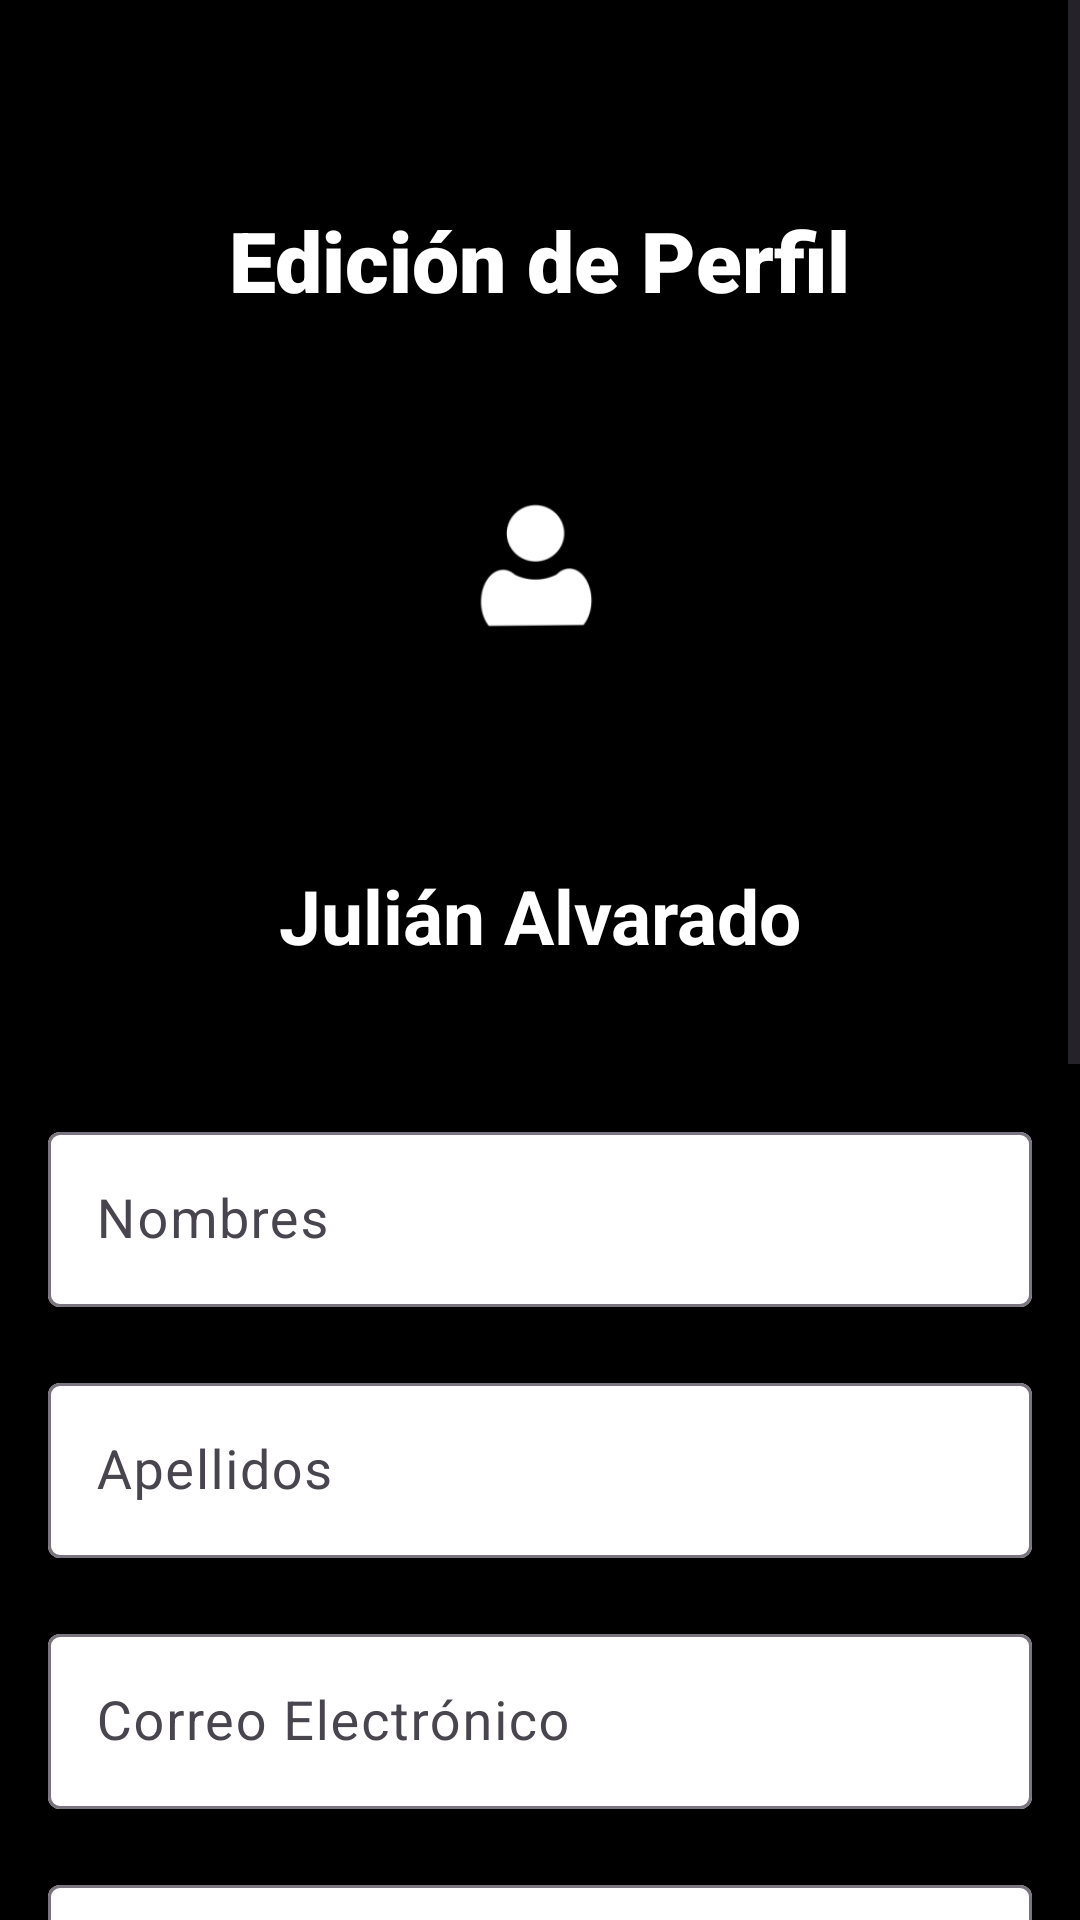

The Android layout XML behind this screen, and the referenced resources:
<!-- AndroidManifest.xml: application theme Theme.Asutido_moto -->
<!-- res/layout/fragment_mi_perfil.xml -->
<?xml version="1.0" encoding="utf-8"?>
<ScrollView xmlns:android="http://schemas.android.com/apk/res/android"
    xmlns:app="http://schemas.android.com/apk/res-auto"
    android:layout_width="match_parent"
    android:layout_height="match_parent"
    android:background="@color/black"
    android:fillViewport="true">

    <LinearLayout
        android:layout_width="match_parent"
        android:layout_height="wrap_content"
        android:orientation="vertical"
        android:gravity="center_horizontal"
        android:padding="16dp">

        
        <TextView
            android:id="@+id/texto_perfil"
            android:layout_width="wrap_content"
            android:layout_height="wrap_content"
            android:layout_marginTop="52dp"
            android:fontFamily="sans-serif-black"
            android:text="@string/texto_perfil"
            android:textAlignment="center"
            android:textColor="@color/white"
            android:textSize="28sp"
            android:textStyle="bold" />

        
        <ImageView
            android:id="@+id/imagen_usuario"
            android:layout_width="118dp"
            android:layout_height="115dp"
            android:layout_marginTop="28dp"
            android:contentDescription="@string/desc_perfil"
            app:srcCompat="@mipmap/user_foreground" />

        
        <TextView
            android:id="@+id/texto_usuario"
            android:layout_width="match_parent"
            android:layout_height="wrap_content"
            android:layout_marginTop="40dp"
            android:text="@string/texto_usuario"
            android:textAlignment="center"
            android:textColor="@color/white"
            android:textSize="25sp"
            android:textStyle="bold" />

        
        <Space
            android:layout_width="match_parent"
            android:layout_height="20dp" />

        
        <com.google.android.material.textfield.TextInputLayout
            android:id="@+id/input_nombres"
            android:layout_width="match_parent"
            android:layout_height="wrap_content"
            android:layout_marginTop="30dp"
            app:boxBackgroundColor="@color/white">

            <com.google.android.material.textfield.TextInputEditText
                android:id="@+id/input_nombrePerfil"
                android:layout_width="match_parent"
                android:layout_height="wrap_content"
                android:hint="@string/nombres_registro"
                android:inputType="text"
                android:textColor="@color/black"
                android:textSize="18sp" />
        </com.google.android.material.textfield.TextInputLayout>

        
        <com.google.android.material.textfield.TextInputLayout
            android:id="@+id/input_apellidos_layout"
            android:layout_width="match_parent"
            android:layout_height="wrap_content"
            android:layout_marginTop="20dp"
            app:boxBackgroundColor="@color/white">

            <com.google.android.material.textfield.TextInputEditText
                android:id="@+id/input_apellidosPerfil"
                android:layout_width="match_parent"
                android:layout_height="wrap_content"
                android:hint="@string/apellidos_registro"
                android:inputType="text"
                android:textColor="@color/black"
                android:textSize="18sp" />
        </com.google.android.material.textfield.TextInputLayout>

        
        <com.google.android.material.textfield.TextInputLayout
            android:id="@+id/input_email_layout"
            android:layout_width="match_parent"
            android:layout_height="wrap_content"
            android:layout_marginTop="20dp"
            app:boxBackgroundColor="@color/white">

            <com.google.android.material.textfield.TextInputEditText
                android:id="@+id/input_emailPerfil"
                android:layout_width="match_parent"
                android:layout_height="wrap_content"
                android:hint="@string/correo_registro"
                android:inputType="textEmailAddress"
                android:textColor="@color/black"
                android:textSize="18sp" />
        </com.google.android.material.textfield.TextInputLayout>

        
        <com.google.android.material.textfield.TextInputLayout
            android:id="@+id/input_phone_layout"
            android:layout_width="match_parent"
            android:layout_height="wrap_content"
            android:layout_marginTop="20dp"
            app:boxBackgroundColor="@color/white">

            <com.google.android.material.textfield.TextInputEditText
                android:id="@+id/input_phonePerfil"
                android:layout_width="match_parent"
                android:layout_height="wrap_content"
                android:hint="@string/telefono_registro"
                android:inputType="phone"
                android:textColor="@color/black"
                android:textSize="18sp" />
        </com.google.android.material.textfield.TextInputLayout>

        
        <Space
            android:layout_width="match_parent"
            android:layout_height="20dp" />

        
        <Button
            android:id="@+id/boton_actualizar"
            style="@style/CustomButton"
            android:layout_width="match_parent"
            android:layout_height="56dp"
            android:layout_marginTop="70dp"
            android:text="@string/boton_actualizarperfil" />

        
        <Button
            android:id="@+id/boton_actualizarcontrasena"
            style="@style/CustomButton"
            android:layout_width="match_parent"
            android:layout_height="56dp"
            android:layout_marginTop="30dp"
            android:text="@string/boton_actualizarcontrasena" />

        
        <Space
            android:layout_width="match_parent"
            android:layout_height="15dp" />

        
        <Button
            android:id="@+id/boton_volver"
            style="@style/CustomButton"
            android:layout_width="match_parent"
            android:layout_height="56dp"
            android:layout_marginTop="30dp"
            android:text="@string/boton_volver" />

        
        <Space
            android:layout_width="match_parent"
            android:layout_height="100dp" />

        
        <TextView
            android:id="@+id/nombre_app"
            android:layout_width="wrap_content"
            android:layout_height="wrap_content"
            android:fontFamily="sans-serif-black"
            android:text="@string/nombre_app"
            android:textColor="@color/gray"
            android:textSize="14sp"
            android:textStyle="bold" />

    </LinearLayout>
</ScrollView>
<!-- resources referenced by this layout -->
<resources>
  <color name="black">#000000</color>
  <color name="gray">#CCCCCC</color>
  <color name="white">#FFFFFF</color>
  <!-- mipmap user_foreground: webp bitmap (mipmap-hdpi, 1108 bytes) -->
  <string name="apellidos_registro">Apellidos</string>
  <string name="boton_actualizarcontrasena">Actualizar Contraseña</string>
  <string name="boton_actualizarperfil">Actualizar Información</string>
  <string name="boton_volver">Volver</string>
  <string name="correo_registro">Correo Electrónico</string>
  <string name="desc_perfil">Imagen de perfil</string>
  <string name="nombre_app">ConektaFriends</string>
  <string name="nombres_registro">Nombres</string>
  <string name="telefono_registro">Telefono</string>
  <string name="texto_perfil">Edición de Perfil</string>
  <string name="texto_usuario">Julián Alvarado</string>
  <style name="CustomButton" parent="Widget.MaterialComponents.Button">
          
          <item name="android:background">@drawable/botones</item>
          
          <item name="backgroundTint">@null</item>
          
          <item name="android:textColor">@color/black</item>
      </style>
  <style name="Theme.Asutido_moto" parent="Base.Theme.Asutido_moto" />
  <!-- drawable botones (drawable) -->
  <?xml version="1.0" encoding="utf-8"?>
  <shape xmlns:android="http://schemas.android.com/apk/res/android"
      android:shape="rectangle">
      
      <solid android:color="@color/white" />
      
      <corners android:radius="5dp" />
  </shape>
  <style name="Base.Theme.Asutido_moto" parent="Theme.Material3.DayNight.NoActionBar">
          
          
      </style>
</resources>
